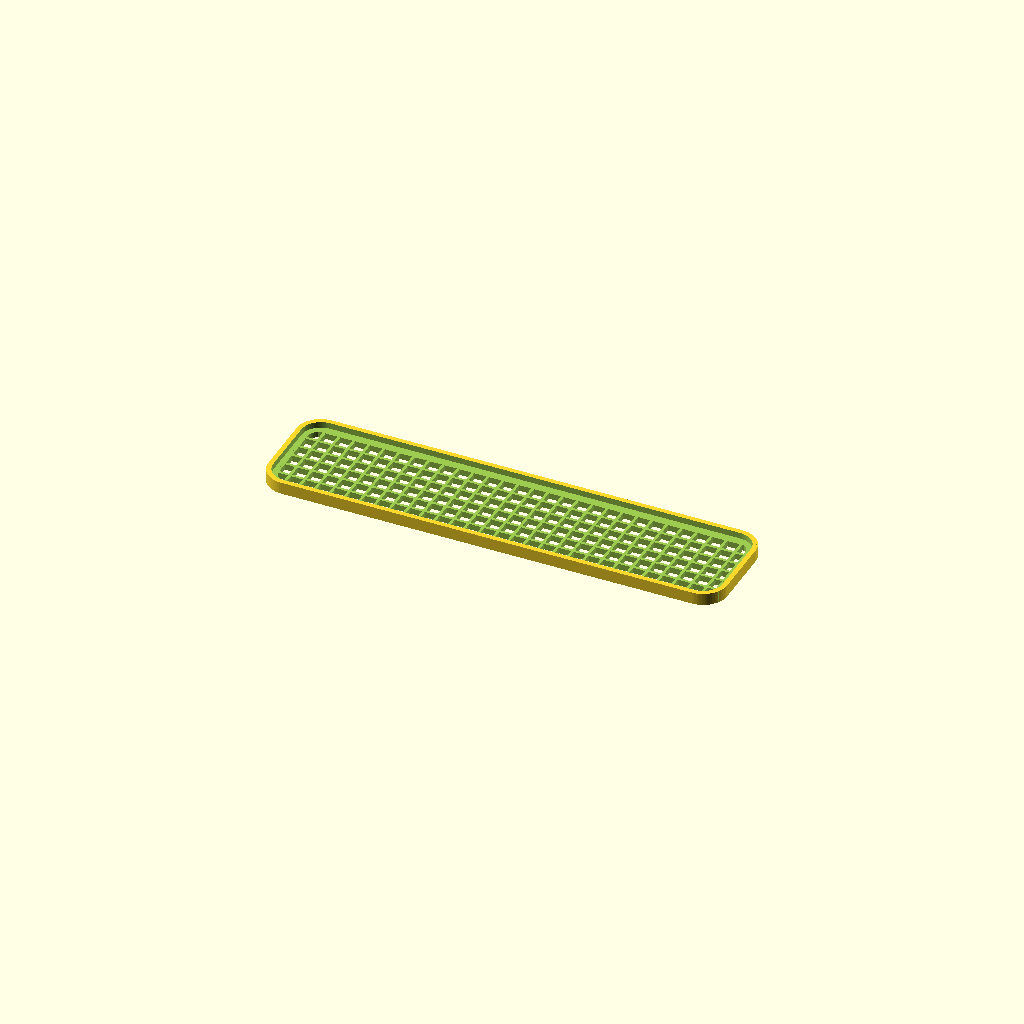
Cell 1 — every parameter at its default value.
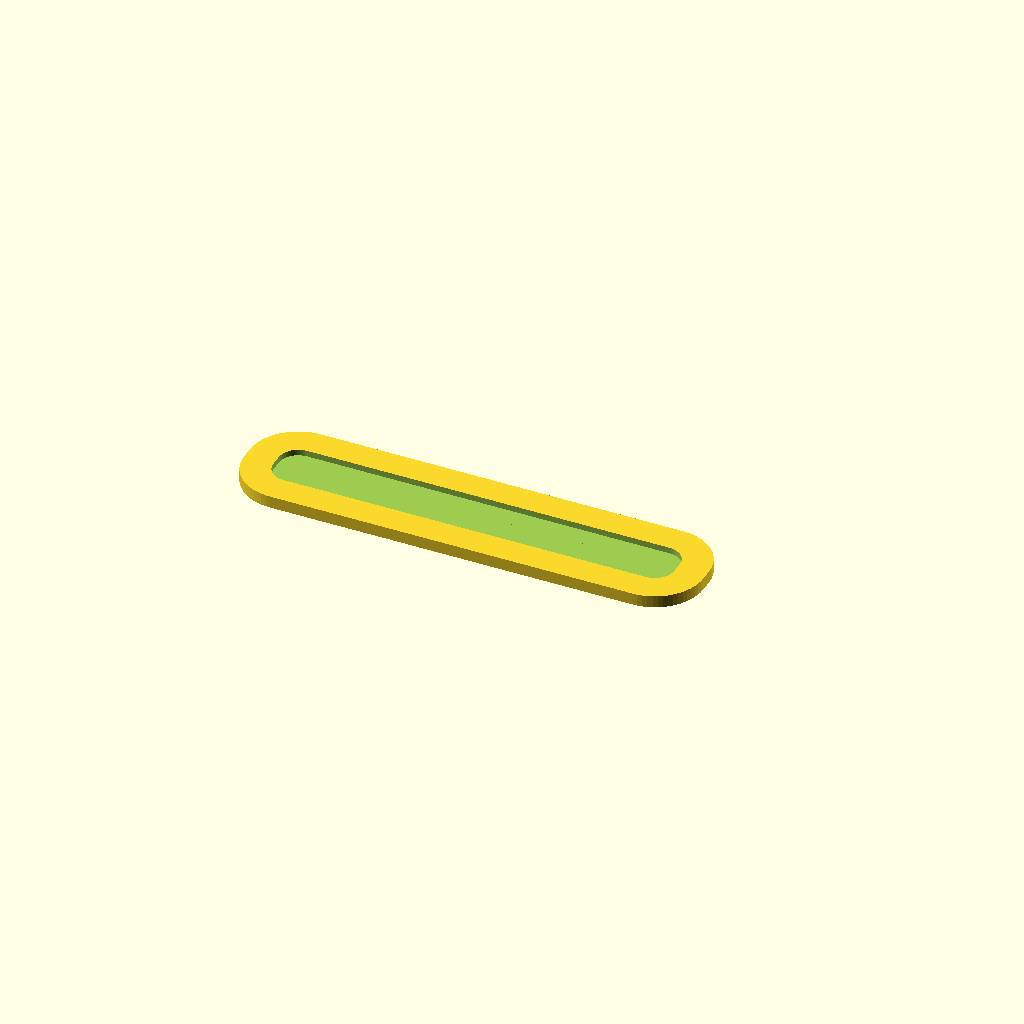
Cell 2: LrgRad = 8 (everything else at default).
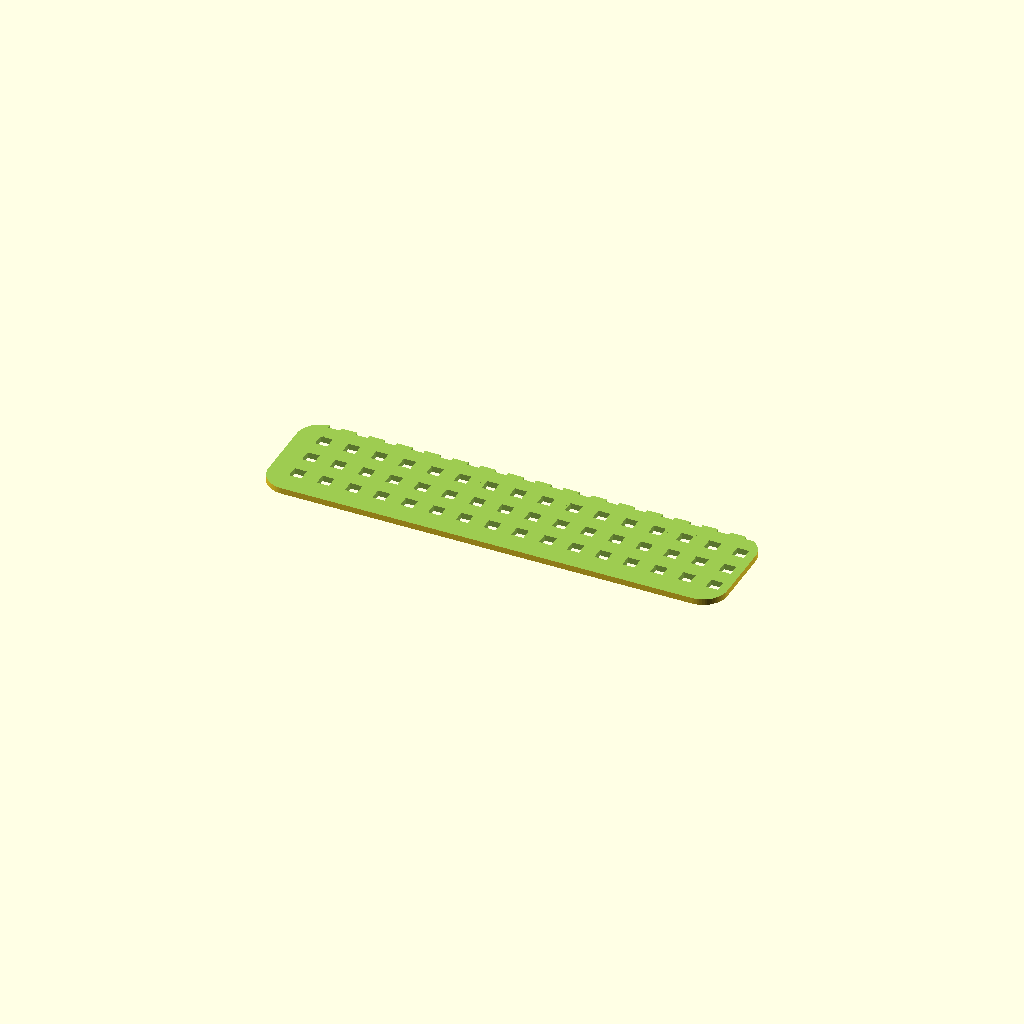
Cell 3: the same model with SmlRad = 6.4.
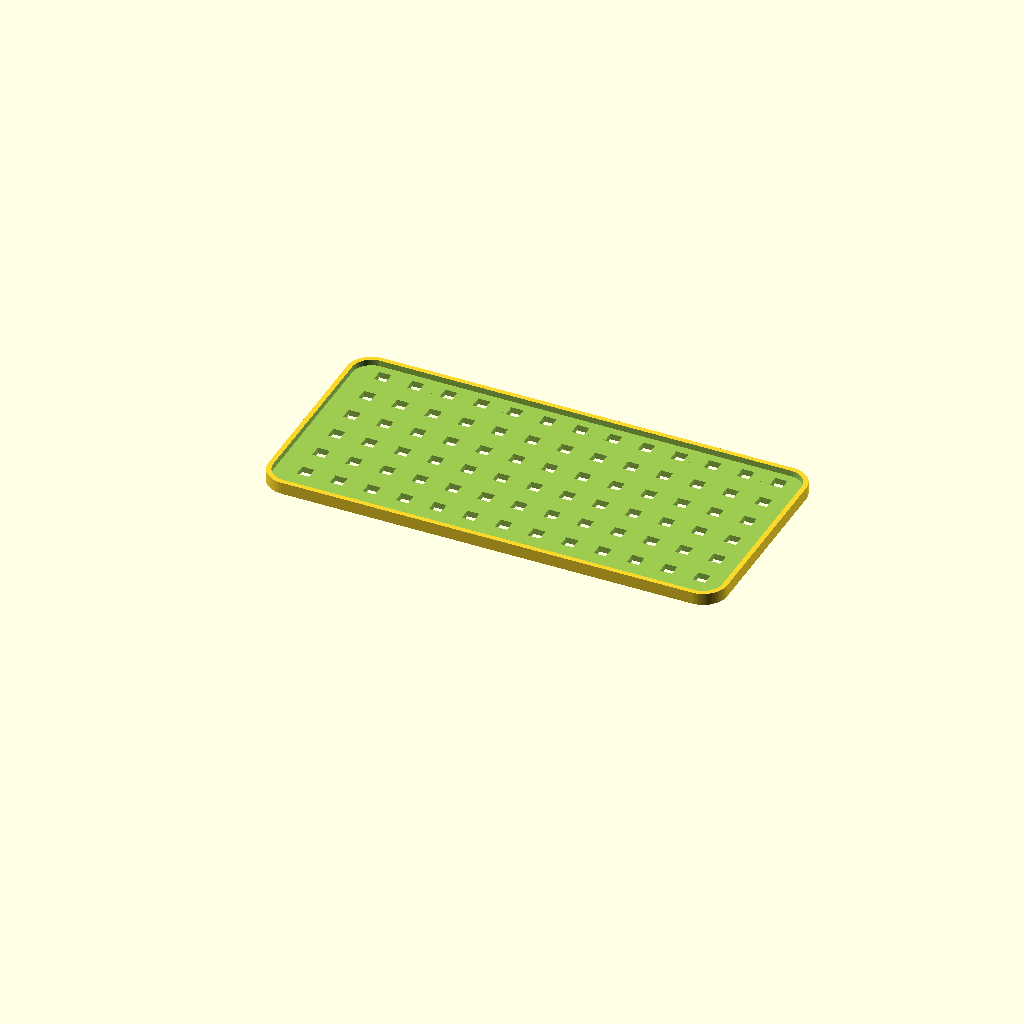
Cell 4: Width = 36 (everything else at default).
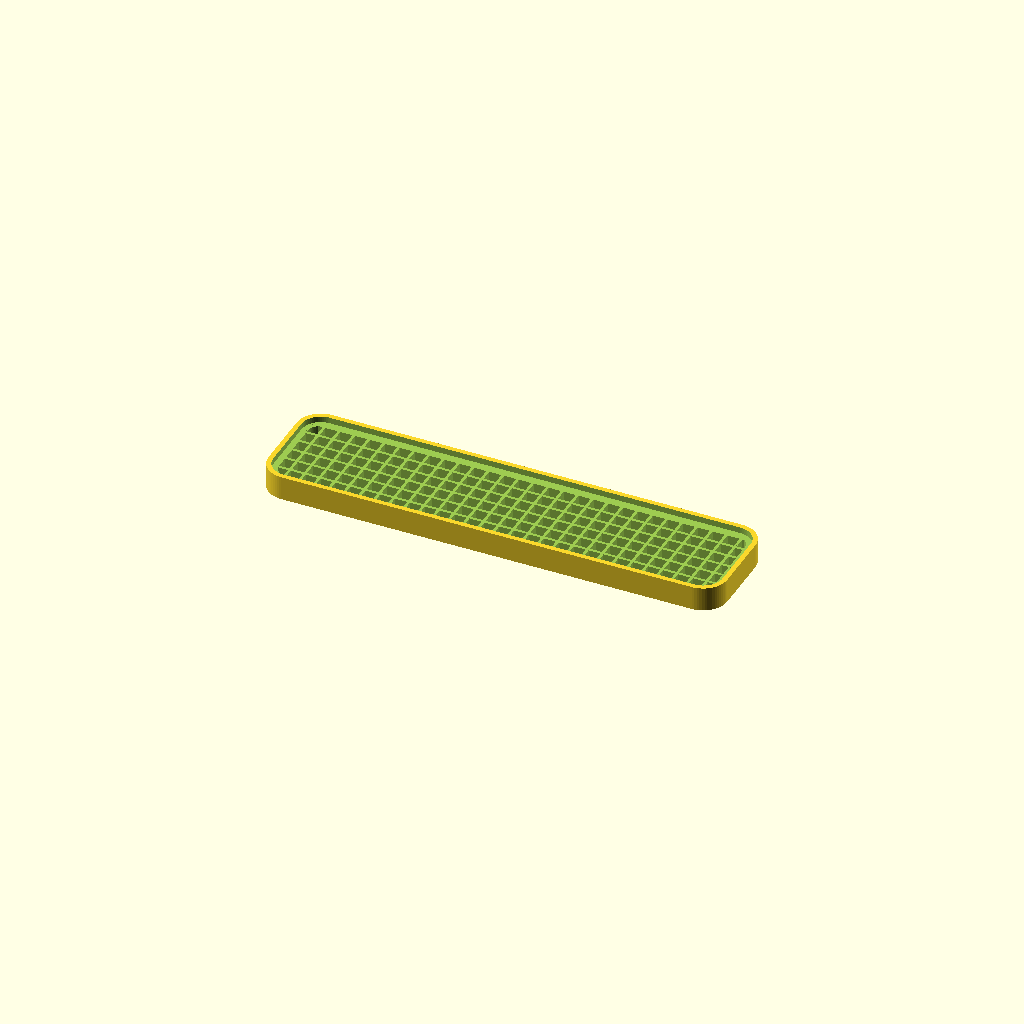
Cell 5 — Thickness set to 4, the other parameters unchanged.
One fixed orthographic camera (rotation 55°, 0°, 25°; colour scheme Cornfield) for every cell.
Source of the model, inputs/thingiverse/files/thing-3150704/files/FootPlateSqrv0-Thingiverse.scad:
//This is a parametric script for generating footplates
//with square grid openings.

// Created by Hamish Trolove - Oct 2018
//www.techmonkeybusiness.com

//FootPlateSqrv0.scad

//Licensed under a Creative Commons license - attribution
// share alike. CC-BY-SA

//No extra libraries are required and it works under 
//      OpenSCAD 2014 and OpenSCAD 2015.


//Basic Tray Dimensions

//Outer Corner Radius
LrgRad = 4;

//Inner Corner Radius
SmlRad = 3.2;

//Overall Length
Length = 76;

//Overall Width
Width = 18;

//Overall Tray Thickness
Thickness = 2;

//Depth of Tray Recess
TrayDepth = 1;

//Inside Margin for Trimming the Hole Pattern
PatternTrim = 1;

//Resolution of Rim Corner Curves
OuterCylRes = 64;

//Hole size
HoleD = 2;

//Number of Hole Rows
HoleRows = 6;

//Calculate the Active Width and Length for the Hexagonal Hole Pattern
ActWidth = Width - 4*(LrgRad-SmlRad);  // This allows the rim width clear of holes
ActLength = Length- 4*(LrgRad-SmlRad);

RowCLSpacing = ActWidth/HoleRows;
LenSpacing = RowCLSpacing;
NosLngth = ActLength/LenSpacing;

//Pattern trimming shape dimensions
TrimWidth = Width - 2*(LrgRad-SmlRad+PatternTrim);
TrimLength = Length - 2*(LrgRad-SmlRad+PatternTrim);
TrimRad = SmlRad - PatternTrim;


difference(){
	
	union()
	{
		cylinder(r=LrgRad,h=Thickness,center=true,$fn=OuterCylRes);
		translate([Length-2*LrgRad,0,0])
			cylinder(r=LrgRad,h=Thickness,center=true,$fn=OuterCylRes);
		translate([Length-2*LrgRad,Width-2*LrgRad,0])
			cylinder(r=LrgRad,h=Thickness,center=true,$fn=OuterCylRes);
		translate([0,Width-2*LrgRad,0])
			cylinder(r=LrgRad,h=Thickness,center=true,$fn=OuterCylRes);
		translate([(Length-2*LrgRad)/2,(Width-2*LrgRad)/2,0])cube([Length-2*LrgRad,Width,Thickness],center=true);
		translate([(Length-2*LrgRad)/2,(Width-2*LrgRad)/2,0])cube([Length,Width-2*LrgRad,Thickness],center=true);
	}

	union()
	{
	
		translate([0,0,Thickness-TrayDepth])cylinder(r=SmlRad,h=Thickness,center=true,$fn=OuterCylRes);
		translate([Length-2*LrgRad,0,Thickness-TrayDepth])
			cylinder(r=SmlRad,h=Thickness,center=true,$fn=OuterCylRes);
		translate([Length-2*LrgRad,Width-2*LrgRad,Thickness-TrayDepth])
			cylinder(r=SmlRad,h=Thickness,center=true,$fn=OuterCylRes);
		translate([0,Width-2*LrgRad,Thickness-TrayDepth])
			cylinder(r=SmlRad,h=Thickness,center=true,$fn=OuterCylRes);
		translate([(Length-2*LrgRad)/2,(Width-2*LrgRad)/2,Thickness-TrayDepth])cube([Length-2*LrgRad,Width-2*(LrgRad-SmlRad),Thickness],center=true);
		translate([(Length-2*LrgRad)/2,(Width-2*LrgRad)/2,Thickness-TrayDepth])cube([Length-2*(LrgRad-SmlRad),Width-2*LrgRad,Thickness],center=true);
	}
    
    intersection()
    {
        //Pattern Trim shape building
        union()
        {
            cylinder(r=TrimRad,h=Thickness*4,center=true,$fn=OuterCylRes);
            translate([TrimLength-2*TrimRad,0,0])
                cylinder(r=TrimRad,h=Thickness*4,center=true,$fn=OuterCylRes);
            translate([TrimLength-2*TrimRad,TrimWidth-2*TrimRad,0])
                cylinder(r=TrimRad,h=Thickness*4,center=true,$fn=OuterCylRes);
            translate([0,TrimWidth-2*TrimRad,0])
                cylinder(r=TrimRad,h=Thickness*4,center=true,$fn=OuterCylRes);
            translate([(TrimLength-2*TrimRad)/2,(TrimWidth-2*TrimRad)/2,0])cube([TrimLength-2*TrimRad,TrimWidth,Thickness*4],center=true);
            translate([(TrimLength-2*TrimRad)/2,(TrimWidth-2*TrimRad)/2,0])cube([TrimLength,TrimWidth-2*TrimRad,Thickness*4],center=true);
        }
        
        
        //Note: Extra row created so the slicing
        // using the pattern trimmer will create partial holes where needed.
        
        translate([LenSpacing-LrgRad,RowCLSpacing-LrgRad,-1]) 
        {
            for(rowA = [0:1:HoleRows])
            {
                for(i=[0:1:NosLngth+2])
                {
                    translate([i*LenSpacing,rowA*RowCLSpacing,0])
                        cube([HoleD,HoleD,Thickness*3],center=true);
                }
            }
        }
    }




}
Customizer parameters (derived from the source; name, type, default, range or options):
LrgRad: number, default 4
SmlRad: number, default 3.2
Length: number, default 76
Width: number, default 18
Thickness: number, default 2
TrayDepth: number, default 1
PatternTrim: number, default 1
OuterCylRes: number, default 64
HoleD: number, default 2
HoleRows: number, default 6
